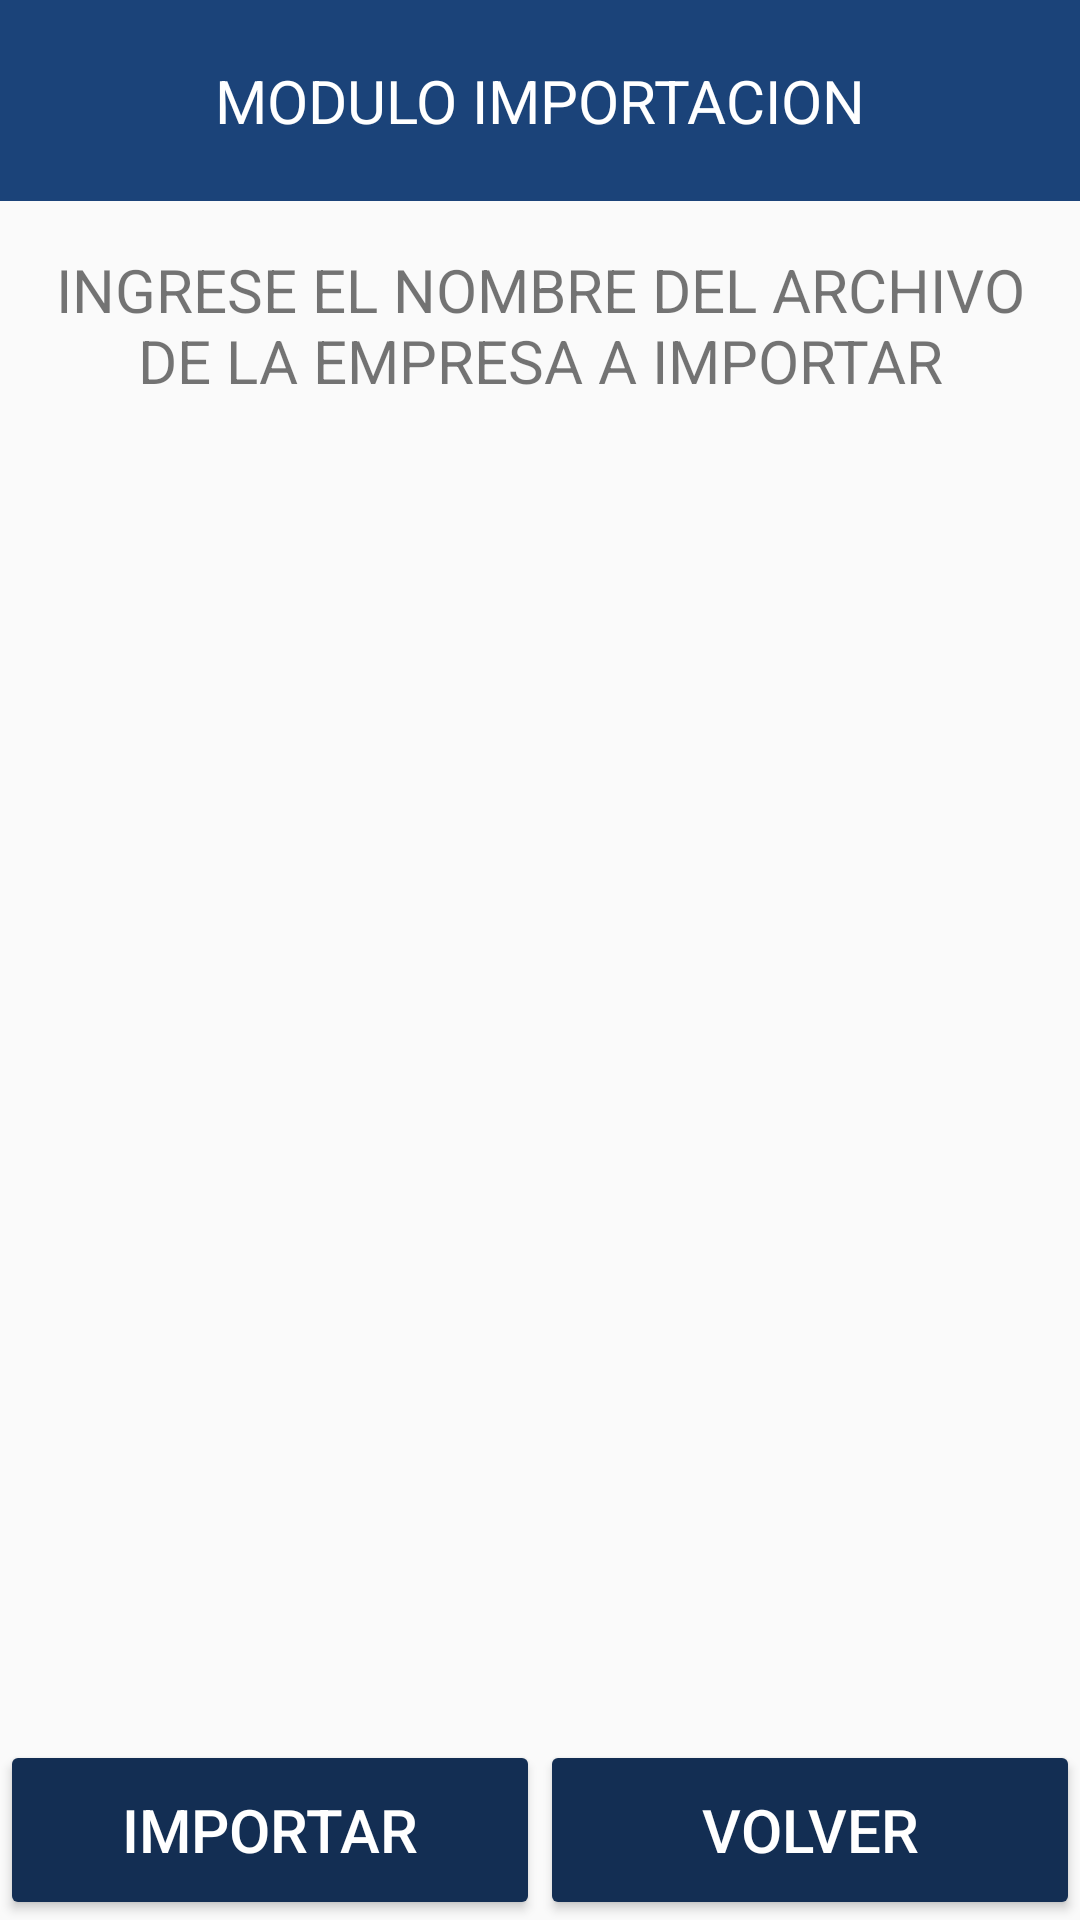

Here is an Android app screen rendered from its layout file. Give the layout XML and the strings, colors and styles it references.
<!-- AndroidManifest.xml: application theme AppTheme -->
<!-- res/layout/activity_importar.xml -->
<?xml version="1.0" encoding="utf-8"?>
<LinearLayout xmlns:android="http://schemas.android.com/apk/res/android"
    xmlns:app="http://schemas.android.com/apk/res-auto"
    xmlns:tools="http://schemas.android.com/tools"
    android:layout_width="match_parent"
    android:layout_height="match_parent"
    tools:context="com.example.administrador.encal.activities.ImportarActivity">
    <LinearLayout
        android:orientation="vertical"
        android:layout_width="match_parent"
        android:layout_height="match_parent">
        <TextView
            android:layout_width="match_parent"
            android:layout_height="wrap_content"
            android:text="MODULO IMPORTACION"
            android:padding="20dp"
            android:textSize="20sp"
            android:textColor="@color/icons"
            android:gravity="center"
            android:background="@color/colorPrimary"/>
        <LinearLayout
            android:orientation="vertical"
            android:layout_width="match_parent"
            android:layout_height="0dp"
            android:layout_weight="1">
            <TextView
                android:layout_gravity="center"
                android:layout_width="match_parent"
                android:layout_height="wrap_content"
                android:layout_margin="16dp"
                android:textSize="20sp"
                android:text="INGRESE EL NOMBRE DEL ARCHIVO DE LA EMPRESA A IMPORTAR"
                android:gravity="center"/>
            <EditText
                android:id="@+id/importacion_edtArchivo"
                android:layout_gravity="center"
                android:layout_width="200dp"
                android:layout_height="30dp"
                android:gravity="center"
                android:inputType="text"
                android:maxLength="20"
                android:background="@drawable/fondo_edit_text"/>
            <TextView
                android:id="@+id/txtImportar"
                android:layout_width="match_parent"
                android:layout_height="match_parent" />
        </LinearLayout>
        <LinearLayout
            android:orientation="horizontal"
            android:layout_width="match_parent"
            android:layout_height="60dp">
            <Button
                android:id="@+id/importacion_btnImportar"
                android:layout_width="0dp"
                android:layout_weight="1"
                android:layout_height="60dp"
                android:text="IMPORTAR"
                android:theme="@style/RaisedButtonDark2"/>
            <Button
                android:id="@+id/importacion_btnVolver"
                android:layout_width="0dp"
                android:layout_weight="1"
                android:layout_height="60dp"
                android:text="volver"
                android:theme="@style/RaisedButtonDark2"/>
        </LinearLayout>
    </LinearLayout>
</LinearLayout>
<!-- resources referenced by this layout -->
<resources>
  <color name="colorPrimary">#1B4379</color>
  <color name="icons">#FFFFFF</color>
  <style name="RaisedButtonDark2" parent="Theme.AppCompat.Light">
          <item name="colorButtonNormal">@color/colorPrimaryDark</item>
          <item name="colorControlHighlight">@color/colorAccent</item>
          <item name="android:textColor">@android:color/white</item>
          <item name="android:textSize">20sp</item>
      </style>
  <style name="AppTheme" parent="Theme.AppCompat.Light.NoActionBar">
          
          <item name="colorPrimary">@color/colorPrimary</item>
          <item name="colorPrimaryDark">@color/colorPrimaryDark</item>
          <item name="colorAccent">@color/colorAccent</item>
      </style>
  <color name="colorPrimaryDark">#132e53</color>
  <color name="colorAccent">#607D8B</color>
</resources>
